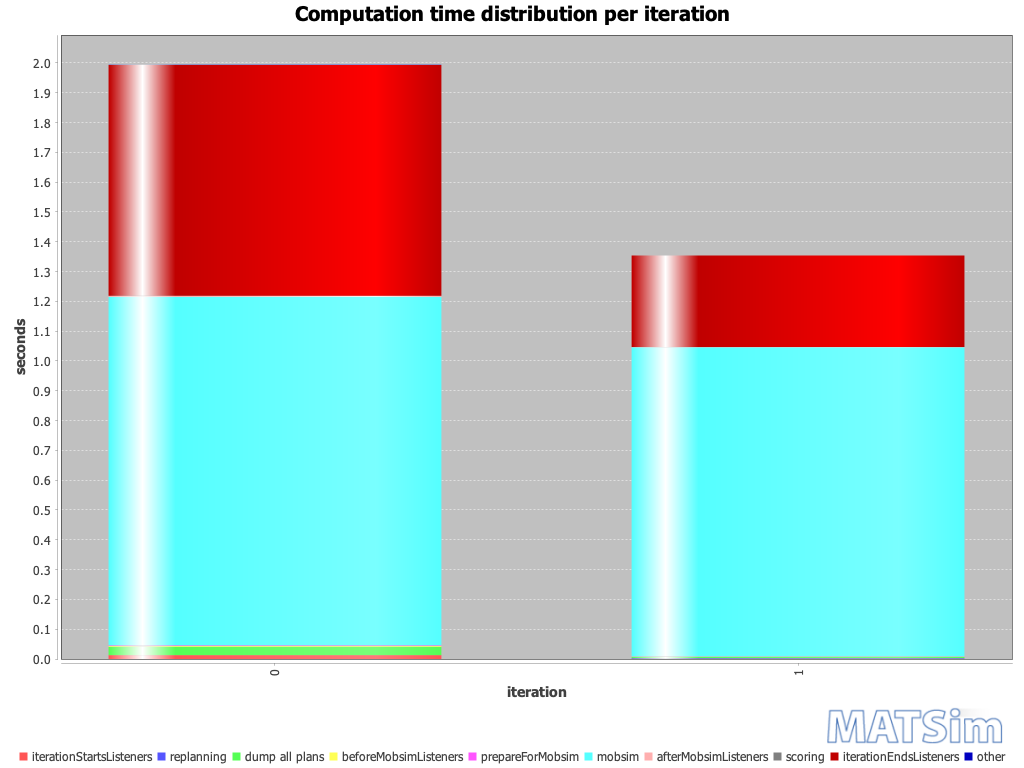

Data behind this chart, as committed beside it:
iteration; BEGIN iteration; BEGIN iterationStartsListeners; END iterationStartsListeners; BEGIN replanning; END replanning; BEGIN beforeMobsimListeners; BEGIN dump all plans; END dump all plans; END beforeMobsimListeners; BEGIN prepareForMobsim; END prepareForMobsim; BEGIN mobsim; END mobsim; BEGIN afterMobsimListeners; END afterMobsimListeners; BEGIN scoring; END scoring; BEGIN iterationEndsListeners; END iterationEndsListeners; END iteration; ; iterationStartsListeners; replanning
0; 11:31:26; 11:31:26; 11:31:26; ; ; 11:31:26; 11:31:26; 11:31:26; 11:31:26; 11:31:26; 11:31:26; 11:31:26; 11:31:27; 11:31:27; 11:31:27; 11:31:27; 11:31:27; 11:31:27; 11:31:28; 11:31:28; ; 00:00:00; 
1; 11:31:28; 11:31:28; 11:31:28; 11:31:28; 11:31:28; 11:31:28; 11:31:28; 11:31:28; 11:31:28; 11:31:28; 11:31:28; 11:31:28; 11:31:29; 11:31:29; 11:31:29; 11:31:29; 11:31:29; 11:31:29; 11:31:29; 11:31:29; ; 00:00:00; 00:00:00
